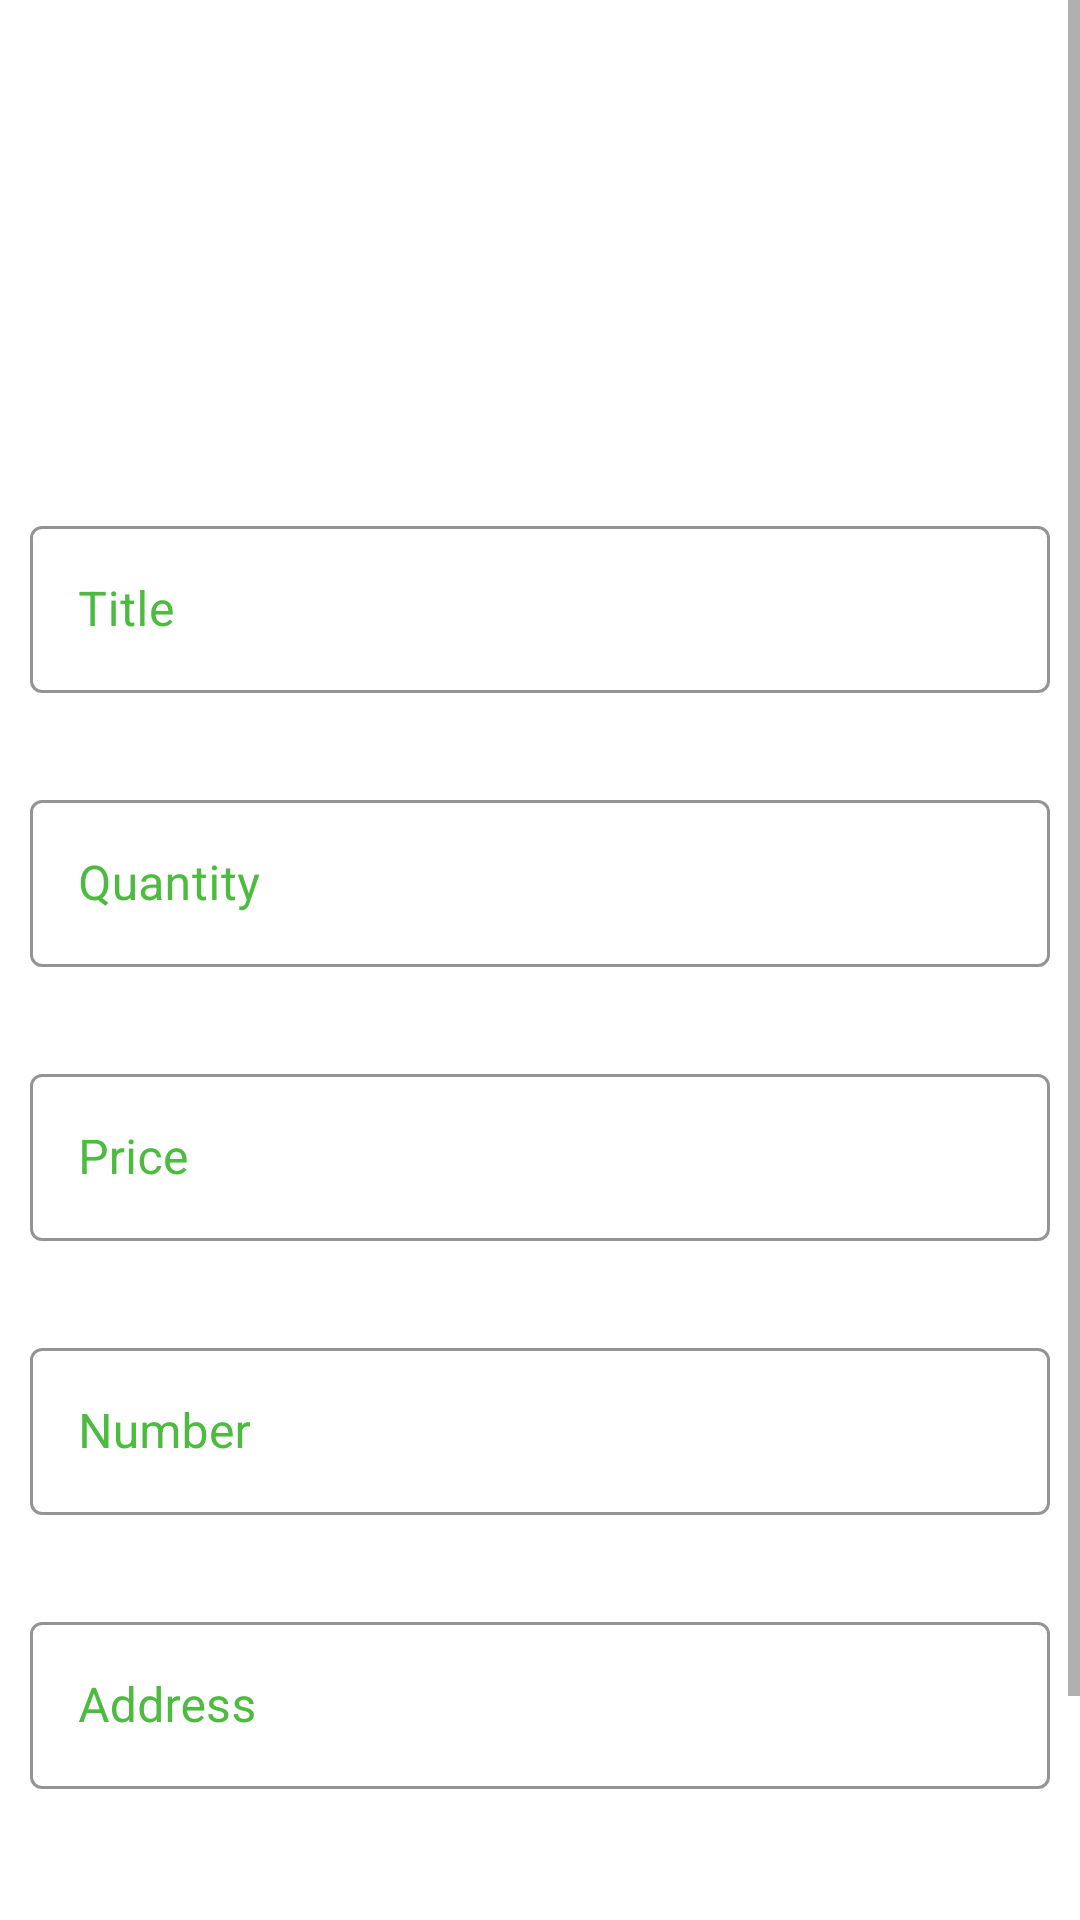

Reconstruct the res/layout file that produces this screen, plus the resources it refers to.
<!-- AndroidManifest.xml: application theme Theme.DigitalKasaan -->
<!-- res/layout/activity_create_ads.xml -->
<?xml version="1.0" encoding="utf-8"?>
<ScrollView xmlns:android="http://schemas.android.com/apk/res/android"
    xmlns:app="http://schemas.android.com/apk/res-auto"
    xmlns:tools="http://schemas.android.com/tools"
    android:layout_width="match_parent"
    android:layout_height="match_parent">

    <androidx.constraintlayout.widget.ConstraintLayout
        android:layout_width="match_parent"
        android:layout_height="wrap_content"
        tools:context=".ui.activity.CreateAdsActivity">

        <ImageView
            android:id="@+id/iv_product_image"
            android:layout_width="200dp"
            android:layout_height="150dp"
            android:layout_margin="10dp"
            android:src="@drawable/add"

            app:layout_constraintEnd_toEndOf="parent"
            app:layout_constraintStart_toStartOf="parent"
            app:layout_constraintTop_toTopOf="parent" />

        <com.google.android.material.textfield.TextInputLayout
            android:id="@+id/tf_ad_title"
            style="@style/Widget.MaterialComponents.TextInputLayout.OutlinedBox"
            android:layout_width="match_parent"
            android:layout_height="wrap_content"
            android:layout_margin="10dp"
            android:textColorHint="@color/green"
            app:boxStrokeColor="@color/green"
            app:endIconMode="clear_text"
            app:endIconTint="@color/green"
            app:errorEnabled="true"
            app:hintTextColor="@color/green"
            app:layout_constraintTop_toBottomOf="@id/iv_product_image">

            <com.google.android.material.textfield.TextInputEditText
                android:id="@+id/et_ad_title"
                android:layout_width="match_parent"
                android:layout_height="wrap_content"
                android:hint="Title"
                android:inputType="textEmailAddress" />

        </com.google.android.material.textfield.TextInputLayout>

        <com.google.android.material.textfield.TextInputLayout
            android:id="@+id/tf_ad_quantity"
            style="@style/Widget.MaterialComponents.TextInputLayout.OutlinedBox"
            android:layout_width="match_parent"
            android:layout_height="wrap_content"
            android:layout_margin="10dp"
            android:textColorHint="@color/green"
            app:boxStrokeColor="@color/green"
            app:endIconMode="clear_text"
            app:endIconTint="@color/green"
            app:errorEnabled="true"
            app:hintTextColor="@color/green"
            app:layout_constraintTop_toBottomOf="@id/tf_ad_title">

            <com.google.android.material.textfield.TextInputEditText
                android:id="@+id/et_ad_quantity"
                android:layout_width="match_parent"
                android:layout_height="wrap_content"
                android:hint="Quantity"
                android:inputType="textEmailAddress" />

        </com.google.android.material.textfield.TextInputLayout>

        <com.google.android.material.textfield.TextInputLayout
            android:id="@+id/tf_ad_price"
            style="@style/Widget.MaterialComponents.TextInputLayout.OutlinedBox"
            android:layout_width="match_parent"
            android:layout_height="wrap_content"
            android:layout_margin="10dp"
            android:textColorHint="@color/green"
            app:boxStrokeColor="@color/green"
            app:endIconMode="clear_text"
            app:endIconTint="@color/green"
            app:errorEnabled="true"
            app:hintTextColor="@color/green"
            app:layout_constraintTop_toBottomOf="@id/tf_ad_quantity">

            <com.google.android.material.textfield.TextInputEditText
                android:id="@+id/et_ad_price"
                android:layout_width="match_parent"
                android:layout_height="wrap_content"
                android:hint="Price"
                android:inputType="textEmailAddress" />

        </com.google.android.material.textfield.TextInputLayout>

        <com.google.android.material.textfield.TextInputLayout
            android:id="@+id/tf_ad_number"
            style="@style/Widget.MaterialComponents.TextInputLayout.OutlinedBox"
            android:layout_width="match_parent"
            android:layout_height="wrap_content"
            android:layout_margin="10dp"
            android:textColorHint="@color/green"
            app:boxStrokeColor="@color/green"
            app:endIconMode="clear_text"
            app:endIconTint="@color/green"
            app:errorEnabled="true"
            app:hintTextColor="@color/green"
            app:layout_constraintTop_toBottomOf="@id/tf_ad_price">

            <com.google.android.material.textfield.TextInputEditText
                android:id="@+id/et_ad_number"
                android:layout_width="match_parent"
                android:layout_height="wrap_content"
                android:hint="Number"
                android:maxLength="11"
                android:inputType="phone" />

        </com.google.android.material.textfield.TextInputLayout>

        <com.google.android.material.textfield.TextInputLayout
            android:id="@+id/tf_ad_address"
            style="@style/Widget.MaterialComponents.TextInputLayout.OutlinedBox"
            android:layout_width="match_parent"
            android:layout_height="wrap_content"
            android:layout_margin="10dp"
            android:textColorHint="@color/green"
            app:boxStrokeColor="@color/green"
            app:endIconMode="clear_text"
            app:endIconTint="@color/green"
            app:errorEnabled="true"
            app:hintTextColor="@color/green"
            app:layout_constraintTop_toBottomOf="@id/tf_ad_number">

            <com.google.android.material.textfield.TextInputEditText
                android:id="@+id/et_ad_address"
                android:layout_width="match_parent"
                android:layout_height="wrap_content"
                android:hint="Address"
                android:inputType="textEmailAddress" />

        </com.google.android.material.textfield.TextInputLayout>

        <Spinner
            android:id="@+id/spinner_category"
            android:layout_width="match_parent"
            android:layout_height="40dp"
            android:layout_margin="10dp"
            app:layout_constraintTop_toBottomOf="@id/tf_ad_address" />

        <Button
            android:id="@+id/btn_create_ad"
            android:layout_width="150dp"
            android:layout_height="wrap_content"
            app:layout_constraintTop_toBottomOf="@id/spinner_category"
            app:layout_constraintStart_toStartOf="parent"
            android:backgroundTint="@color/green"
            android:text="Create ad"
            android:layout_margin="10dp"
            android:textAllCaps="false"
            app:layout_constraintEnd_toEndOf="parent"/>

    </androidx.constraintlayout.widget.ConstraintLayout>
</ScrollView>
<!-- resources referenced by this layout -->
<resources>
  <color name="green">#4CBB3F</color>
  <style name="Theme.DigitalKasaan" parent="Theme.MaterialComponents.DayNight.DarkActionBar">
          
          <item name="colorPrimary">@color/purple_500</item>
          <item name="colorPrimaryVariant">@color/green</item>
          <item name="colorOnPrimary">@color/white</item>
          
          <item name="colorSecondary">@color/teal_200</item>
          <item name="colorSecondaryVariant">@color/teal_700</item>
          <item name="colorOnSecondary">@color/black</item>
          
          <item name="android:statusBarColor" tools:targetApi="l">?attr/colorPrimaryVariant</item>
          
      </style>
  <color name="purple_500">#FF6200EE</color>
  <color name="white">#FFFFFFFF</color>
  <color name="teal_200">#FF03DAC5</color>
  <color name="teal_700">#FF018786</color>
  <color name="black">#FF000000</color>
</resources>
